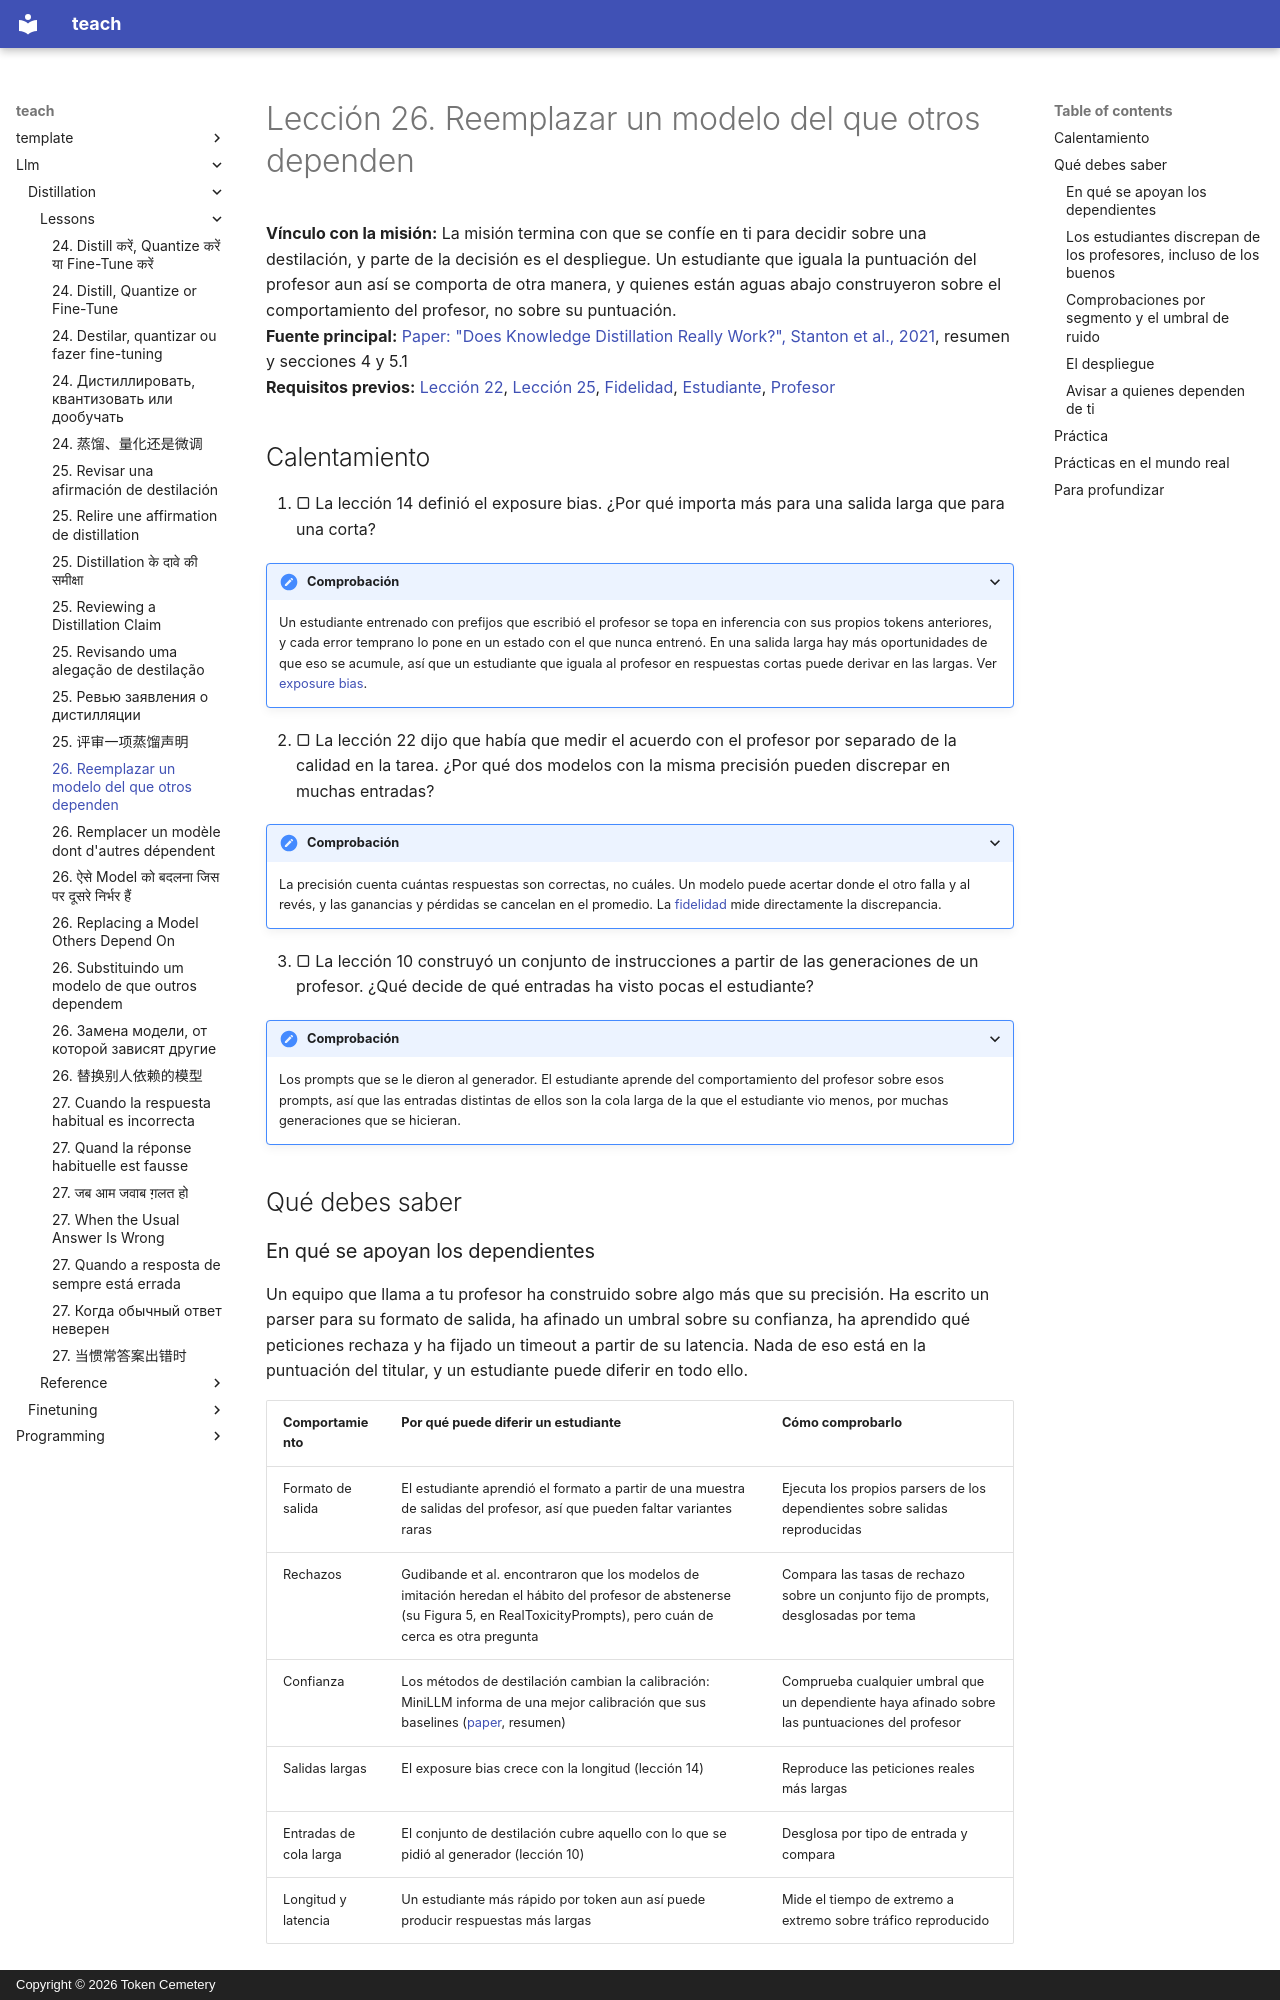

repository: TokenCemetery/teach · page: llm/distillation/lessons/0026-replacing-a-model-others-depend-on.es/index.html · generator: mkdocs · copyright: Copyright © 2026 Token Cemetery

---
title: "26. Reemplazar un modelo del que otros dependen"
description: "Desplegar un estudiante en lugar de su profesor sin romper a quienes dependen de su comportamiento"
type: lesson
---

# Lección 26. Reemplazar un modelo del que otros dependen

**Vínculo con la misión:** La misión termina con que se confíe en ti para decidir sobre una destilación, y parte de la decisión es el despliegue. Un estudiante que iguala la puntuación del profesor aun así se comporta de otra manera, y quienes están aguas abajo construyeron sobre el comportamiento del profesor, no sobre su puntuación.
**Fuente principal:** [Paper: "Does Knowledge Distillation Really Work?", Stanton et al., 2021](https://arxiv.org/abs/2106.05945), resumen y secciones 4 y 5.1
**Requisitos previos:** [Lección 22](0022-student-against-teacher.md), [Lección 25](0025-reviewing-a-distillation-claim.md), [Fidelidad](../GLOSSARY.md), [Estudiante](../GLOSSARY.md), [Profesor](../GLOSSARY.md)

## Calentamiento

1. ▢ La lección 14 definió el exposure bias. ¿Por qué importa más para una salida larga que para una corta?

<details markdown="1"><summary>Comprobación</summary>

Un estudiante entrenado con prefijos que escribió el profesor se topa en inferencia con sus propios tokens anteriores, y cada error temprano lo pone en un estado con el que nunca entrenó. En una salida larga hay más oportunidades de que eso se acumule, así que un estudiante que iguala al profesor en respuestas cortas puede derivar en las largas. Ver [exposure bias](../GLOSSARY.md).

</details>

2. ▢ La lección 22 dijo que había que medir el acuerdo con el profesor por separado de la calidad en la tarea. ¿Por qué dos modelos con la misma precisión pueden discrepar en muchas entradas?

<details markdown="1"><summary>Comprobación</summary>

La precisión cuenta cuántas respuestas son correctas, no cuáles. Un modelo puede acertar donde el otro falla y al revés, y las ganancias y pérdidas se cancelan en el promedio. La [fidelidad](../GLOSSARY.md) mide directamente la discrepancia.

</details>

3. ▢ La lección 10 construyó un conjunto de instrucciones a partir de las generaciones de un profesor. ¿Qué decide de qué entradas ha visto pocas el estudiante?

<details markdown="1"><summary>Comprobación</summary>

Los prompts que se le dieron al generador. El estudiante aprende del comportamiento del profesor sobre esos prompts, así que las entradas distintas de ellos son la cola larga de la que el estudiante vio menos, por muchas generaciones que se hicieran.

</details>

## Qué debes saber

### En qué se apoyan los dependientes

Un equipo que llama a tu profesor ha construido sobre algo más que su precisión. Ha escrito un parser para su formato de salida, ha afinado un umbral sobre su confianza, ha aprendido qué peticiones rechaza y ha fijado un timeout a partir de su latencia. Nada de eso está en la puntuación del titular, y un estudiante puede diferir en todo ello.

| Comportamiento | Por qué puede diferir un estudiante | Cómo comprobarlo |
|---|---|---|
| Formato de salida | El estudiante aprendió el formato a partir de una muestra de salidas del profesor, así que pueden faltar variantes raras | Ejecuta los propios parsers de los dependientes sobre salidas reproducidas |
| Rechazos | Gudibande et al. encontraron que los modelos de imitación heredan el hábito del profesor de abstenerse (su Figura 5, en RealToxicityPrompts), pero cuán de cerca es otra pregunta | Compara las tasas de rechazo sobre un conjunto fijo de prompts, desglosadas por tema |
| Confianza | Los métodos de destilación cambian la calibración: MiniLLM informa de una mejor calibración que sus baselines ([paper](https://arxiv.org/abs/2306.08543), resumen) | Comprueba cualquier umbral que un dependiente haya afinado sobre las puntuaciones del profesor |
| Salidas largas | El exposure bias crece con la longitud (lección 14) | Reproduce las peticiones reales más largas |
| Entradas de cola larga | El conjunto de destilación cubre aquello con lo que se pidió al generador (lección 10) | Desglosa por tipo de entrada y compara |
| Longitud y latencia | Un estudiante más rápido por token aun así puede producir respuestas más largas | Mide el tiempo de extremo a extremo sobre tráfico reproducido |

Cada fila es algo que probar, no un hallazgo: las fuentes de este track muestran un mecanismo para algunas y no miden a tus dependientes. Trata cada una como una hipótesis hasta que una reproducción diga lo contrario.
